Run: headless pygame with SDL's dummy video driver; simulated clock (each Clock.tick advances the game by its frame time, no real sleeping); random seed 0; keys injected as events and as key.get_pressed() state; mouse plan: one left click at the window centre at the start of phase 2, then a move to the lower-right quarter at the start of phase 3.
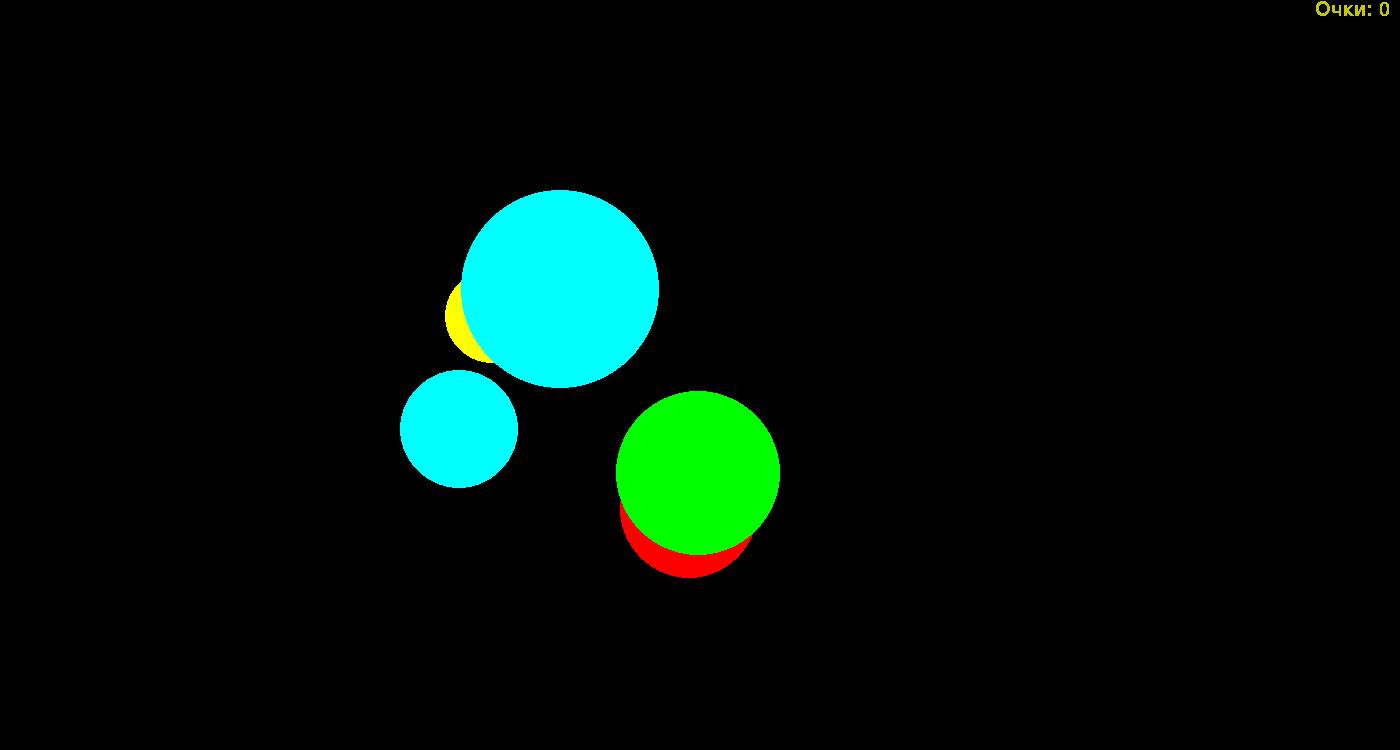
Frame 1 of 4 · flips 1–60 · no input
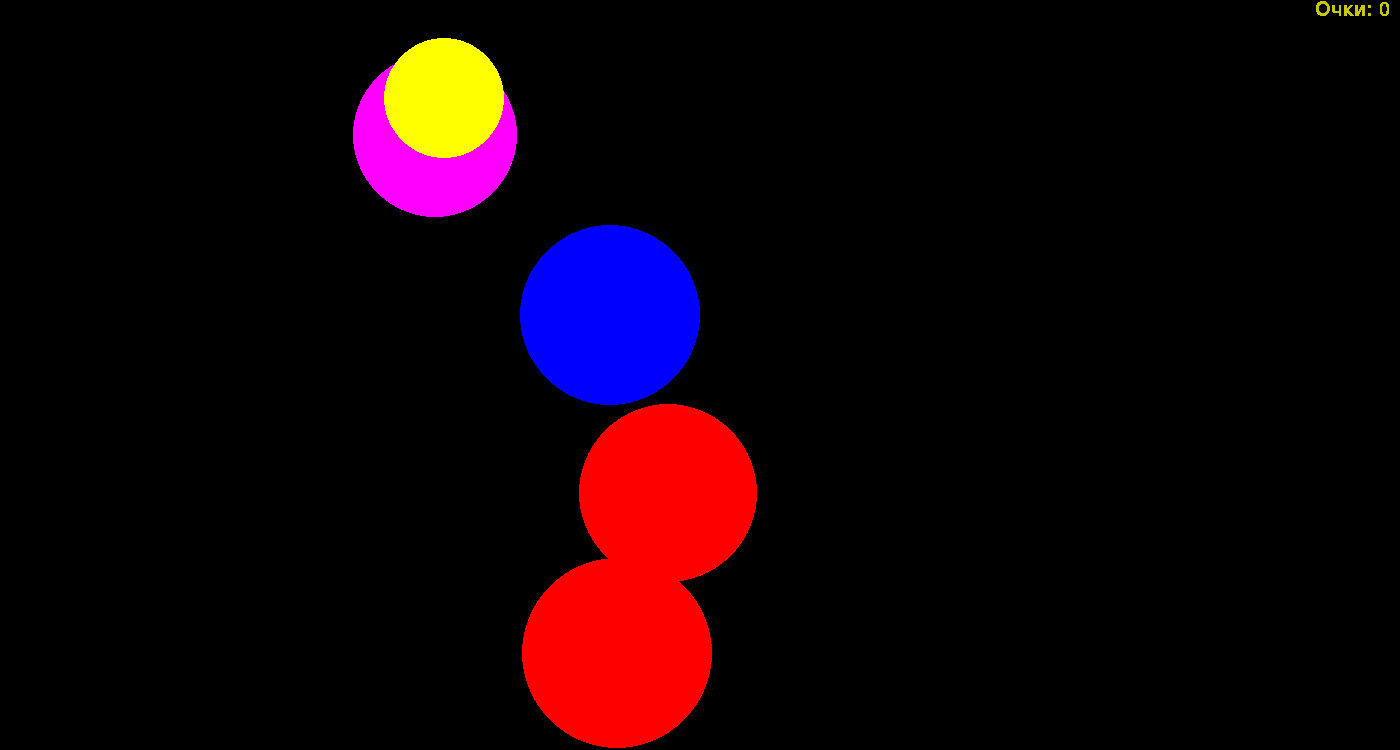
Frame 2 of 4 · flips 61–180 · clicked the window centre · tapped SPACE, RETURN · held RIGHT (→), D
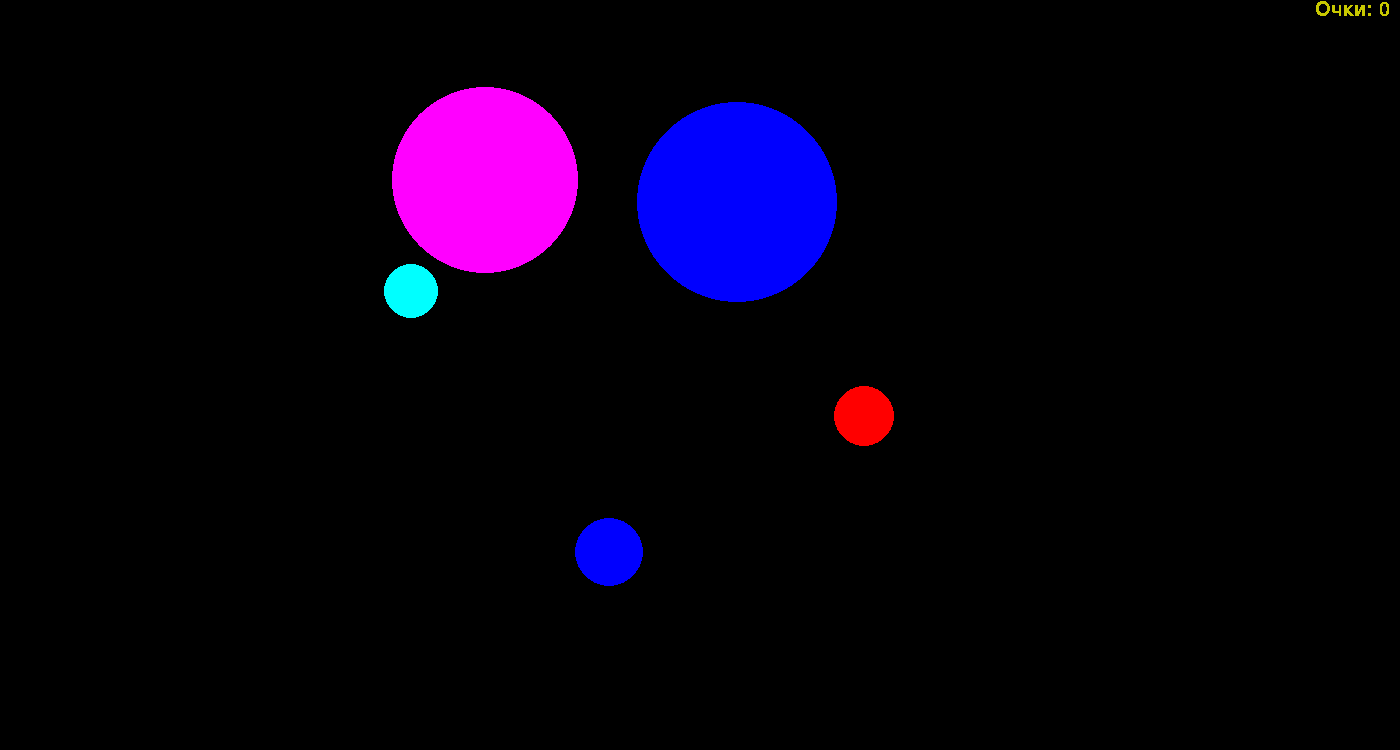
Frame 3 of 4 · flips 181–300 · moved the mouse to the lower-right quarter · held DOWN (↓), S
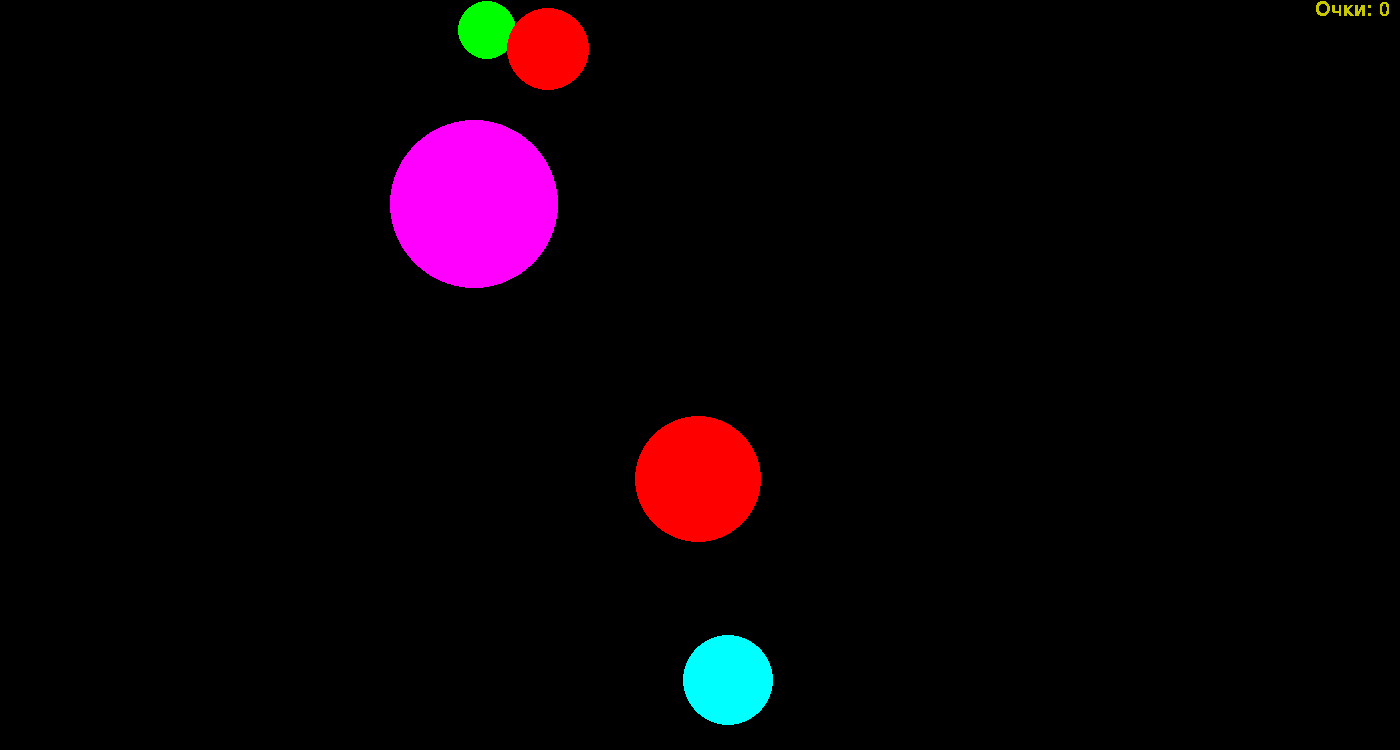
Frame 4 of 4 · flips 301–420 · held LEFT (←), A, UP (↑), W

The pygame program that drew these frames:

import pygame
from pygame.draw import *
from random import randint
pygame.init()
pygame.font.init() 

FPS = 60
TIME_LIFE = 1000
last_time = pygame.time.get_ticks()
SCREEN_WIDTH = 1400
SCREEN_HEIGHT = 750

screen = pygame.display.set_mode((SCREEN_WIDTH, SCREEN_HEIGHT))

RED = (255, 0, 0)
BLUE = (0, 0, 255)
YELLOW = (255, 255, 0)
GREEN = (0, 255, 0)
MAGENTA = (255, 0, 255)
CYAN = (0, 255, 255)
BLACK = (0, 0, 0)
COLORS = [RED, BLUE, YELLOW, GREEN, MAGENTA, CYAN]

points = 0
points_font = pygame.font.SysFont('Comic Sans MS', 30)

MAX_BALLS = 5
BALL_SPEED_MIN = -10
BALL_SPEED_MAX = 10

BORDER_LEFT = SCREEN_WIDTH // 4
BORDER_RIGHT = SCREEN_WIDTH // 1.5
BORDER_TOP = 0
BORDER_BOTTOM = SCREEN_HEIGHT

balls_x = []
balls_y = []
balls_x_speed = []
balls_y_speed = []
balls_r = []
balls_color = []

def new_ball(coords_x, coords_y, radius):
    '''
    Создает и возвращает параметры нового шар на экране
    в случайных координатах и случайного цвета.
    coords_x - кортеж из координат начала и конца по оси Х,
    coords_y - кортеж из координат начала и конца по оси Y,
    radius - кортеж из диапазона радиусов.
    '''
    x_start, x_end = coords_x
    y_start, y_end = coords_y
    r_start, r_end = radius

    r = randint(r_start, r_end)
    x = randint(x_start + r, x_end - r)
    y = randint(y_start + r, y_end - r)
    
    color = COLORS[randint(0, 5)]

    speed_x = randint(BALL_SPEED_MIN, BALL_SPEED_MAX) / 5
    speed_y = randint(BALL_SPEED_MIN, BALL_SPEED_MAX) / 5
    
    return color, x, y, r, speed_x, speed_y

def click(event):
    '''
    Функция обработки нажатия мыши.
    Проверяет, находятся ли координаты мыши в каком-либо круге,
    если да, то начисляется 1 очко
    '''
    global points
    mouse_x = event.pos[0]
    mouse_y = event.pos[1]
    for i in range(MAX_BALLS):
        # Вычисляем расстояние между центром круга и координатами мыши
        evklid_r = ((balls_x[i] - mouse_x) ** 2 +
                    (balls_y[i] - mouse_y) ** 2) ** 0.5
        # Если расстояние меньше радиуса круга, значит мы попали в круг
        if evklid_r <= balls_r[i]:
            points += 1
            

def move_circles():
    '''
    Функция перемещения шаров по экрану с проверкой столкновения с краями
    '''
    for i in range(MAX_BALLS):
        # Перемещение шара
        balls_x[i] += balls_x_speed[i]
        balls_y[i] += balls_y_speed[i]
        # Проверка столкновений
        # Левая граница
        if balls_x[i] - balls_r[i] <= BORDER_LEFT:
            balls_x_speed[i] = - balls_x_speed[i]
        # Правая граница
        if balls_x[i] + balls_r[i] >= BORDER_RIGHT:
            balls_x_speed[i] = - balls_x_speed[i]
        # Верхняя граница
        if balls_y[i] - balls_r[i] <= BORDER_TOP:
            balls_y_speed[i] = - balls_y_speed[i]
        # Нижняя граница
        if balls_y[i] + balls_r[i] >= BORDER_BOTTOM:
            balls_y_speed[i] = - balls_y_speed[i]
        

def draw_circle(screen, color, x, y, r):
    '''
    Функция прорисовки шаров на экране
    '''
    circle(screen, color, (x, y), r)

# Создание первой партии шаров
for i in range(MAX_BALLS):
    ball_color, ball_x, ball_y, ball_r, ball_speed_x, ball_speed_y = \
    new_ball((BORDER_LEFT, BORDER_RIGHT),
             (BORDER_TOP, BORDER_BOTTOM), (20, 100))
    balls_x.append(ball_x)
    balls_y.append(ball_y)
    balls_x_speed.append(ball_speed_x)
    balls_y_speed.append(ball_speed_y)
    balls_r.append(ball_r)
    balls_color.append(ball_color)

pygame.display.update()
clock = pygame.time.Clock()
finished = False

while not finished:
    time_now = pygame.time.get_ticks()
    clock.tick(FPS)
    for event in pygame.event.get():
        if event.type == pygame.QUIT:
            finished = True
        elif event.type == pygame.MOUSEBUTTONDOWN:
            click(event)

    # Передвижение шаров
    for i in range(MAX_BALLS):
        move_circles()
    
    # Заливка черным цветом всего экрана
    screen.fill(BLACK)

    # Прорисовка очков
    text_points = points_font.render("Очки: " + str(points), False, (200, 200, 0))
    screen.blit(text_points, [SCREEN_WIDTH - text_points.get_size()[0] - 10, 0])

    # Создание шаров
    # Происходит с периодичностью раз в TIME_LIFE милисекунд
    if time_now - last_time >= TIME_LIFE:
        last_time = time_now
        for i in range(MAX_BALLS):
            balls_color[i], balls_x[i], balls_y[i], balls_r[i],balls_x_speed[i], balls_y_speed[i] = \
            new_ball((BORDER_LEFT, BORDER_RIGHT),
             (BORDER_TOP, BORDER_BOTTOM), (20, 100))

    # Прорисовка шаров
    for i in range(MAX_BALLS):
        draw_circle(screen, balls_color[i], balls_x[i], balls_y[i], balls_r[i])
    
    pygame.display.update()
    

pygame.quit()
